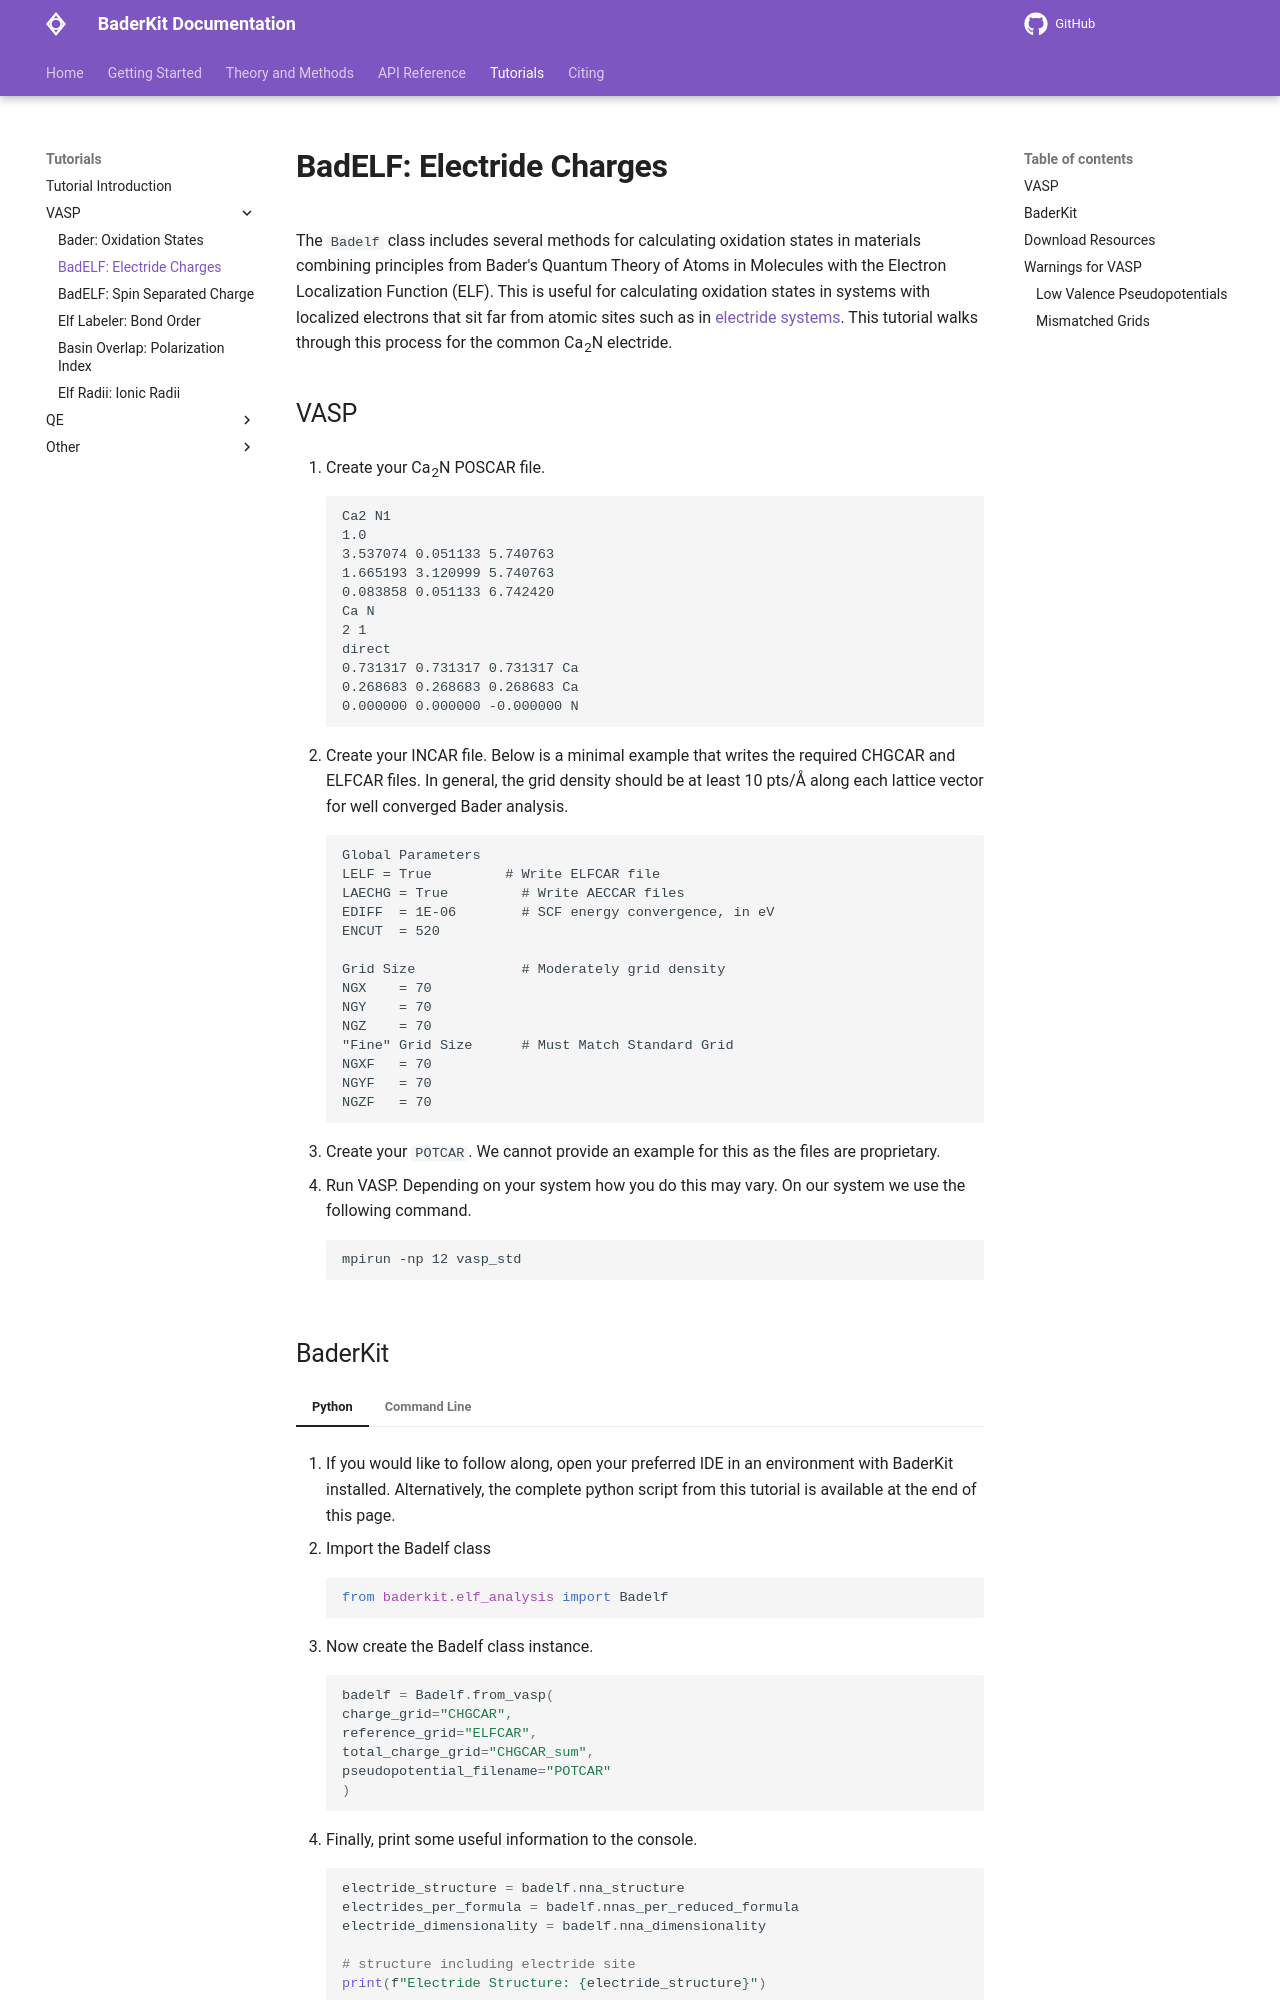

repository: SWeav02/baderkit · page: tutorials/vasp/badelf/index.html · generator: mkdocs

The `Badelf` class includes several methods for calculating oxidation states in materials combining principles from Bader's Quantum Theory of Atoms in Molecules with the Electron Localization Function (ELF). This is useful for calculating oxidation states in systems with localized electrons that sit far from atomic sites such as in [electride systems](https://pubs.acs.org/doi/10.1021/jacs.3c10876). This tutorial walks through this process for the common Ca<sub>2</sub>N electride.

## VASP

1. Create your Ca<sub>2</sub>N POSCAR file.

    ```
    Ca2 N1
    1.0
    3.537074 0.051133 5.740763
    1.665193 3.120999 5.740763
    0.083858 0.051133 6.742420
    Ca N
    2 1
    direct
    0.731317 0.731317 0.731317 Ca
    0.268683 0.268683 0.268683 Ca
    0.000000 0.000000 -0.000000 N
    ```

2. Create your INCAR file. Below is a minimal example that writes the required CHGCAR and ELFCAR files. In general, the grid density should be at least 10 pts/Å along each lattice vector for well converged Bader analysis.

    ```
    Global Parameters
    LELF = True         # Write ELFCAR file
    LAECHG = True         # Write AECCAR files
    EDIFF  = 1E-06        # SCF energy convergence, in eV
    ENCUT  = 520

    Grid Size             # Moderately grid density
    NGX    = 70
    NGY    = 70
    NGZ    = 70
    "Fine" Grid Size      # Must Match Standard Grid
    NGXF   = 70
    NGYF   = 70
    NGZF   = 70
    ```

3. Create your `POTCAR`. We cannot provide an example for this as the files are proprietary.

4. Run VASP. Depending on your system how you do this may vary. On our system we use the following command.

    ```
    mpirun -np 12 vasp_std
    ```
